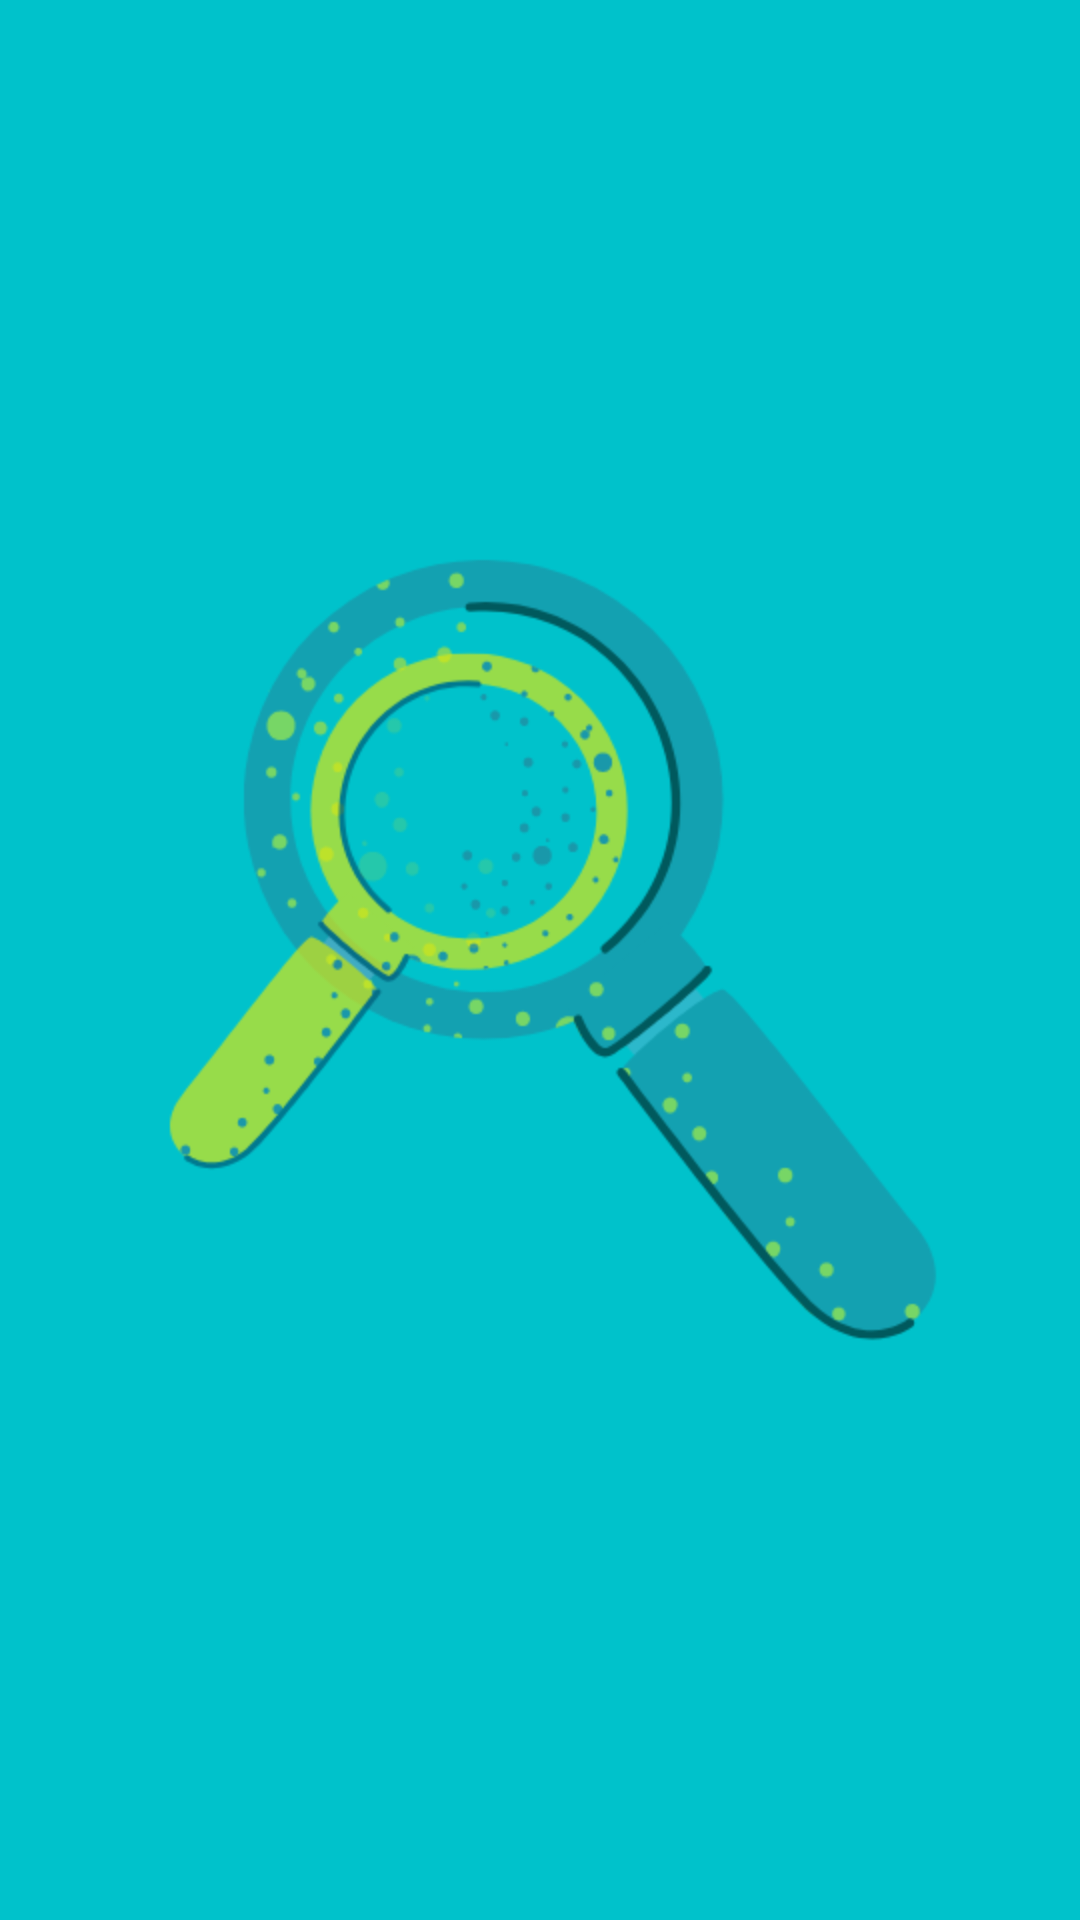

Layout XML and referenced resources for this Android screen:
<!-- AndroidManifest.xml: application theme AppTheme -->
<!-- res/layout/activity_splash.xml -->
<?xml version="1.0" encoding="utf-8"?>
<androidx.constraintlayout.widget.ConstraintLayout xmlns:android="http://schemas.android.com/apk/res/android"
    xmlns:app="http://schemas.android.com/apk/res-auto"
    xmlns:tools="http://schemas.android.com/tools"
    android:layout_width="match_parent"
    android:layout_height="match_parent"
    android:background="@color/main"
    tools:context=".views.SplashActivity">

    <ImageView
        android:layout_width="wrap_content"
        android:layout_height="wrap_content"
        app:layout_constraintTop_toTopOf="parent"
        app:layout_constraintBottom_toBottomOf="parent"
        app:layout_constraintStart_toStartOf="parent"
        app:layout_constraintEnd_toEndOf="parent"
        android:src="@drawable/ic_logo"/>

</androidx.constraintlayout.widget.ConstraintLayout>
<!-- resources referenced by this layout -->
<resources>
  <color name="main">#00C2CB</color>
  <!-- drawable ic_logo: png bitmap (drawable-hdpi, 38330 bytes) -->
  <style name="AppTheme" parent="Theme.AppCompat.Light.NoActionBar">
          
          <item name="colorPrimary">@color/colorPrimary</item>
          <item name="colorPrimaryDark">@color/colorPrimaryDark</item>
          <item name="colorAccent">@color/colorAccent</item>
      </style>
  <color name="colorPrimary">#6200EE</color>
  <color name="colorPrimaryDark">#3700B3</color>
  <color name="colorAccent">#03DAC5</color>
</resources>
